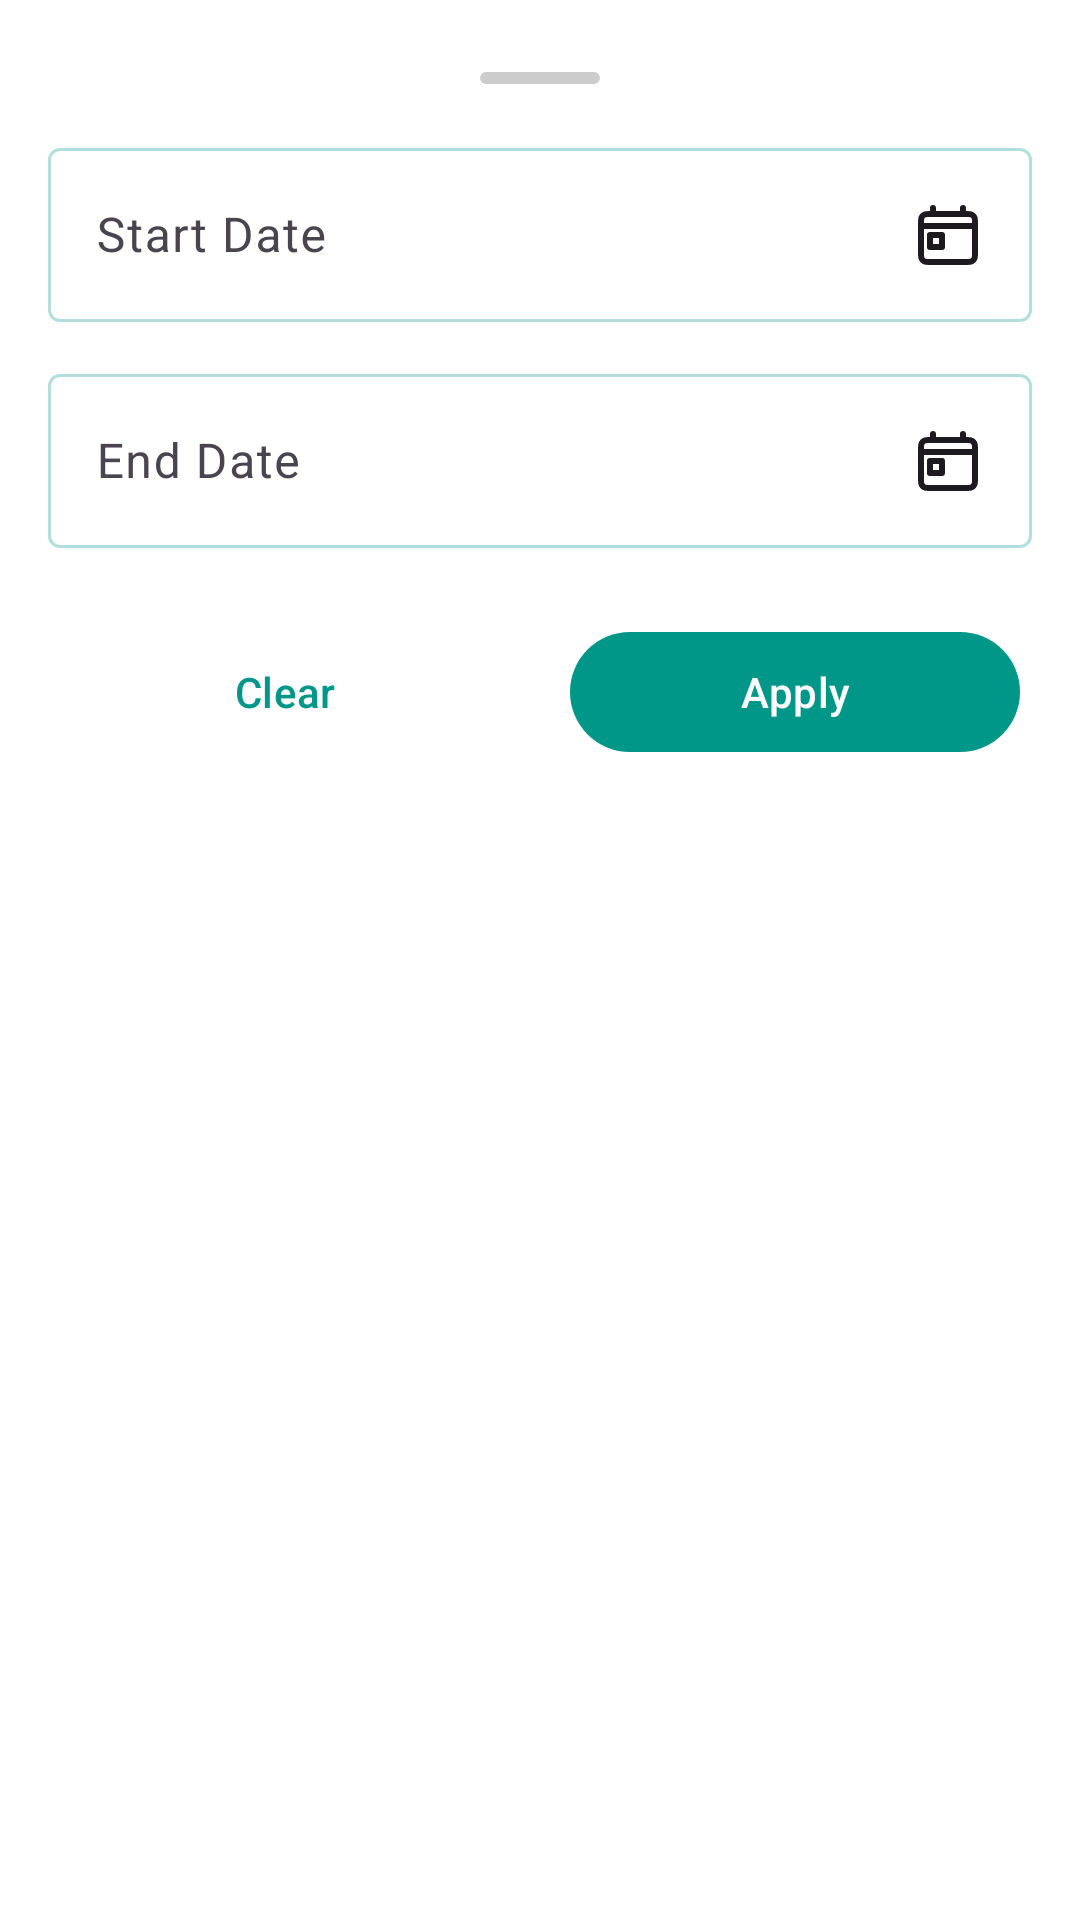

Here is an Android app screen rendered from its layout file. Give the layout XML and the strings, colors and styles it references.
<!-- AndroidManifest.xml: application theme Base -->
<!-- res/layout/fragment_order_filters_bottom_sheet.xml -->
<?xml version="1.0" encoding="utf-8"?>
<LinearLayout
    xmlns:android="http://schemas.android.com/apk/res/android"
    xmlns:app="http://schemas.android.com/apk/res-auto"
    android:layout_width="match_parent"
    android:layout_height="wrap_content"
    android:orientation="vertical"
    android:padding="16dp">

        <View
            android:id="@+id/bottomSheetHandle"
            android:layout_width="40dp"
            android:layout_height="4dp"
            android:layout_gravity="center"
            android:layout_marginTop="8dp"
            android:layout_marginBottom="16dp"
            android:background="@drawable/handle_indicator" />

        
        <com.google.android.material.textfield.TextInputLayout
            android:id="@+id/startDateLayout"
            android:layout_width="match_parent"
            android:layout_height="wrap_content"
            android:layout_marginBottom="12dp"
            android:hint="Start Date"
            app:endIconMode="clear_text">

            <com.google.android.material.textfield.TextInputEditText
                android:id="@+id/startDateEditText"
                android:focusable="false"
                android:inputType="none"
                android:layout_width="match_parent"
                android:layout_height="wrap_content"
                android:drawableEnd="@drawable/ic_calendar"
                android:drawableTint="?attr/colorOnSurface"
                android:importantForAccessibility="yes" />
        </com.google.android.material.textfield.TextInputLayout>

        
        <com.google.android.material.textfield.TextInputLayout
            android:id="@+id/endDateLayout"
            android:layout_width="match_parent"
            android:layout_height="wrap_content"
            android:hint="End Date"
            app:endIconMode="clear_text">

            <com.google.android.material.textfield.TextInputEditText

                android:id="@+id/endDateEditText"
                android:focusable="false"
                android:inputType="none"
                android:layout_width="match_parent"
                android:layout_height="wrap_content"
                android:drawableEnd="@drawable/ic_calendar"
                android:drawableTint="?attr/colorOnSurface"
                android:importantForAccessibility="yes" />
        </com.google.android.material.textfield.TextInputLayout>

        
        <LinearLayout
            android:layout_width="match_parent"
            android:layout_height="wrap_content"
            android:orientation="horizontal"
            android:gravity="end"
            android:layout_marginTop="24dp">

            <com.google.android.material.button.MaterialButton
                android:id="@+id/btnClear"
                style="@style/Widget.Material3.Button.TextButton"
                android:layout_weight="1"
                android:layout_width="0dp"
                android:layout_height="wrap_content"
                android:text="Clear" />

            <com.google.android.material.button.MaterialButton
                android:id="@+id/btnApply"
                android:layout_weight="1"
                android:layout_width="0dp"
                style="@style/Widget.Material3.Button.IconButton.Filled"
                android:layout_height="wrap_content"
                android:text="Apply"
                android:layout_marginStart="12dp" />
        </LinearLayout>
</LinearLayout>
<!-- resources referenced by this layout -->
<resources>
  <!-- drawable handle_indicator (drawable) -->
  <shape xmlns:android="http://schemas.android.com/apk/res/android"
      android:shape="rectangle">
      <corners android:radius="2dp" />
      <solid android:color="#CCCCCC" /> 
  </shape>
  <!-- drawable ic_calendar (drawable) -->
  <vector xmlns:android="http://schemas.android.com/apk/res/android" android:autoMirrored="true" android:height="24dp" android:viewportHeight="24" android:viewportWidth="24" android:width="24dp">
        
      <path android:fillColor="#00000000" android:pathData="M3,9H21M7,3V5M17,3V5M6,12H10V16H6V12ZM6.2,21H17.8C18.92,21 19.48,21 19.908,20.782C20.284,20.59 20.59,20.284 20.782,19.908C21,19.48 21,18.92 21,17.8V8.2C21,7.08 21,6.52 20.782,6.092C20.59,5.716 20.284,5.41 19.908,5.218C19.48,5 18.92,5 17.8,5H6.2C5.08,5 4.52,5 4.092,5.218C3.716,5.41 3.41,5.716 3.218,6.092C3,6.52 3,7.08 3,8.2V17.8C3,18.92 3,19.48 3.218,19.908C3.41,20.284 3.716,20.59 4.092,20.782C4.52,21 5.08,21 6.2,21Z" android:strokeColor="#000000" android:strokeLineCap="round" android:strokeLineJoin="round" android:strokeWidth="2"/>
      
  </vector>
  <style name="Base" parent="Theme.Material3.DayNight">
          <item name="colorPrimary">@color/primary</item>
  
          <item name="colorSurface">@color/white</item>
  
          <item name="colorPrimaryContainer">@color/primary</item>
  
          <item name="colorOnPrimaryContainer">@color/white</item>
  
          <item name="android:colorBackground">@color/white</item>
  
          <item name="colorSecondary">@color/primary</item>
          <item name="colorOnSecondary">@color/white</item>
  
          <item name="actionBarStyle">@style/MyActionBar</item>
  
          <item name="colorOutline">@color/primary_light</item>
  
          <item name="colorSecondaryContainer">@color/primary_light</item>
      </style>
  <color name="primary">#009688</color>
  <color name="white">#FFFFFFFF</color>
  <style name="MyActionBar" parent="Widget.Material3.ActionBar.Solid">
          <item name="background">@color/white</item>
      </style>
  <color name="primary_light">#B2DFDB</color>
</resources>
